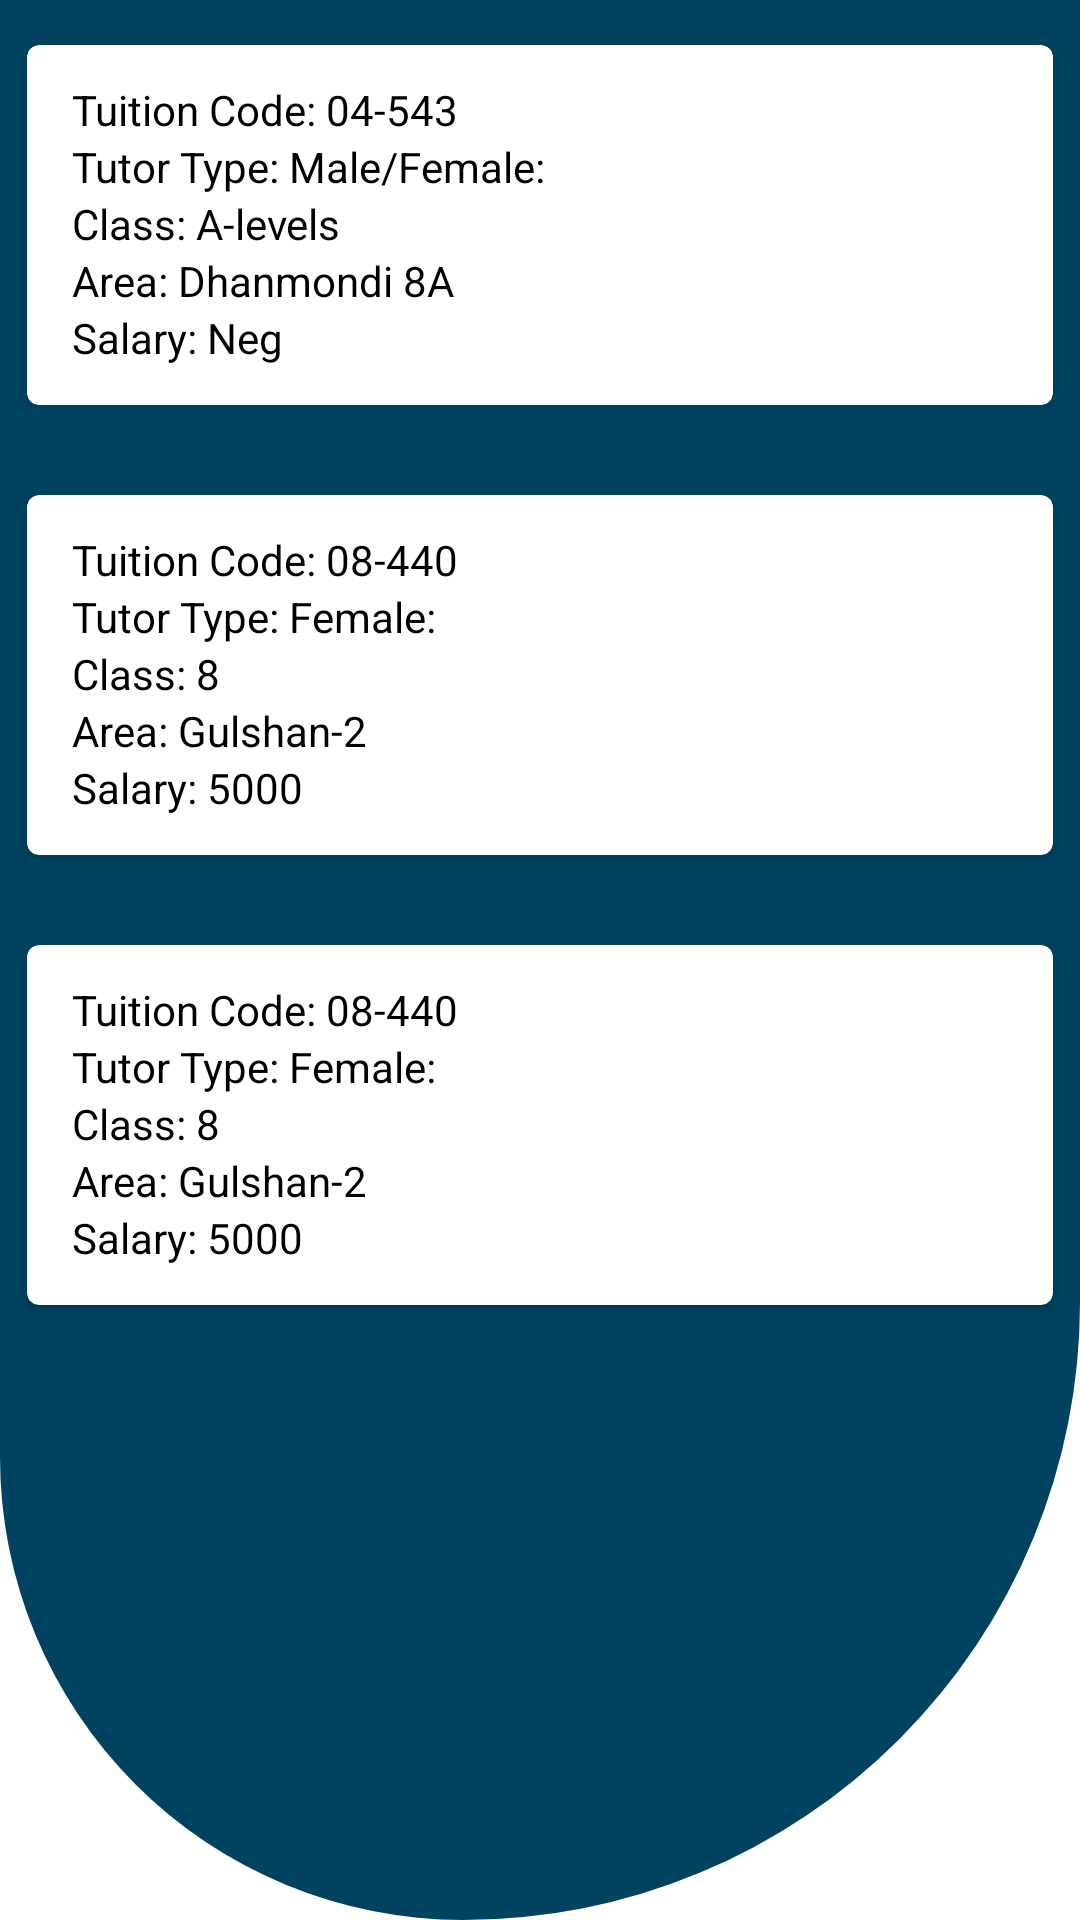

Produce the Android XML layout that renders to this screen, including the resource entries it uses.
<!-- AndroidManifest.xml: application theme Theme.TWS -->
<!-- res/layout/search_tuition_ui.xml -->
<?xml version="1.0" encoding="utf-8"?>
<LinearLayout xmlns:android="http://schemas.android.com/apk/res/android"
    xmlns:card_view="http://schemas.android.com/apk/res-auto"
    android:layout_width="match_parent"
    android:layout_height="match_parent"
    xmlns:tools="http://schemas.android.com/tools"
    android:background="@drawable/cardview_background"
    android:orientation="vertical">

    <androidx.cardview.widget.CardView
    xmlns:card_view="http://schemas.android.com/apk/res-auto"
    android:id="@+id/card_view"
    android:layout_gravity="center"
    android:layout_width="match_parent"
    android:layout_height="120dp"
    card_view:cardCornerRadius="4dp"
        android:layout_marginHorizontal="9dp"
        android:layout_marginVertical="15dp">
        <LinearLayout
            android:layout_width="match_parent"
            android:layout_height="match_parent"
            android:orientation="vertical"
            android:paddingLeft="15dp"
            android:paddingTop="12dp">
            <TextView
                android:layout_width="wrap_content"
                android:layout_height="wrap_content"
                android:text="@string/text_tuition_code1"
                android:textColor="@color/black"/>
            <TextView
                android:layout_width="wrap_content"
                android:layout_height="wrap_content"
                android:text="@string/text_tuition_type1"
                android:textColor="@color/black"/>

            <TextView
                android:layout_width="wrap_content"
                android:layout_height="wrap_content"
                android:text="@string/text_class1"
                android:textColor="@color/black"/>
            <TextView
                android:layout_width="wrap_content"
                android:layout_height="wrap_content"
                android:text="@string/text_Area1"
                android:textColor="@color/black"/>
            <TextView
                android:layout_width="wrap_content"
                android:layout_height="wrap_content"
                android:text="@string/text_Salary1"
                android:textColor="@color/black"/>
        </LinearLayout>
    </androidx.cardview.widget.CardView>
        <androidx.cardview.widget.CardView
            xmlns:card_view="http://schemas.android.com/apk/res-auto"
            android:id="@+id/card_view2"
            android:layout_gravity="center"
            android:layout_width="match_parent"
            android:layout_height="120dp"
            card_view:cardCornerRadius="4dp"
            android:layout_marginHorizontal="9dp"
            android:layout_marginVertical="15dp">
            <LinearLayout
                android:layout_width="match_parent"
                android:layout_height="match_parent"
                android:orientation="vertical"
                android:paddingLeft="15dp"
                android:paddingTop="12dp">
                <TextView
                    android:layout_width="wrap_content"
                    android:layout_height="wrap_content"
                    android:text="@string/text_tuition_code2"
                    android:textColor="@color/black"/>
                <TextView
                    android:layout_width="wrap_content"
                    android:layout_height="wrap_content"
                    android:text="@string/text_tuition_type2"
                    android:textColor="@color/black"/>

                <TextView
                    android:layout_width="wrap_content"
                    android:layout_height="wrap_content"
                    android:text="@string/text_class2"
                    android:textColor="@color/black"/>
                <TextView
                    android:layout_width="wrap_content"
                    android:layout_height="wrap_content"
                    android:text="@string/text_Area2"
                    android:textColor="@color/black"/>
                <TextView
                    android:layout_width="wrap_content"
                    android:layout_height="wrap_content"
                    android:text="@string/text_Salary2"
                    android:textColor="@color/black"/>
            </LinearLayout>
        </androidx.cardview.widget.CardView>
        <androidx.cardview.widget.CardView
        xmlns:card_view="http://schemas.android.com/apk/res-auto"
        android:id="@+id/card_view3"
        android:layout_gravity="center"
        android:layout_width="match_parent"
        android:layout_height="120dp"
        card_view:cardCornerRadius="4dp"
            android:layout_marginHorizontal="9dp"
            android:layout_marginVertical="15dp">
        <LinearLayout
            android:layout_width="match_parent"
            android:layout_height="match_parent"
            android:orientation="vertical"
            android:paddingLeft="15dp"
            android:paddingTop="12dp">
            <TextView
                android:layout_width="wrap_content"
                android:layout_height="wrap_content"
                android:text="@string/text_tuition_code2"
                android:textColor="@color/black"/>
            <TextView
                android:layout_width="wrap_content"
                android:layout_height="wrap_content"
                android:text="@string/text_tuition_type2"
                android:textColor="@color/black"/>

            <TextView
                android:layout_width="wrap_content"
                android:layout_height="wrap_content"
                android:text="@string/text_class2"
                android:textColor="@color/black"/>
            <TextView
                android:layout_width="wrap_content"
                android:layout_height="wrap_content"
                android:text="@string/text_Area2"
                android:textColor="@color/black"/>
            <TextView
                android:layout_width="wrap_content"
                android:layout_height="wrap_content"
                android:text="@string/text_Salary2"
                android:textColor="@color/black"/>
        </LinearLayout>
        </androidx.cardview.widget.CardView>
</LinearLayout>
<!-- resources referenced by this layout -->
<resources>
  <color name="black">#FF000000</color>
  <!-- drawable cardview_background (drawable) -->
  <?xml version="1.0" encoding="utf-8"?>
  <shape android:shape="rectangle" xmlns:android="http://schemas.android.com/apk/res/android">
      <corners android:bottomRightRadius="800dp" android:bottomLeftRadius="600dp"/>
      <solid android:color="@color/login_status_bar"/>
  </shape>
  <string name="text_Area1">Area: Dhanmondi 8A</string>
  <string name="text_Area2">Area: Gulshan-2</string>
  <string name="text_Salary1">Salary: Neg</string>
  <string name="text_Salary2">Salary: 5000</string>
  <string name="text_class1">Class: A-levels</string>
  <string name="text_class2">Class: 8</string>
  <string name="text_tuition_code1">Tuition Code: 04-543</string>
  <string name="text_tuition_code2">Tuition Code: 08-440</string>
  <string name="text_tuition_type1">Tutor Type: Male/Female: </string>
  <string name="text_tuition_type2">Tutor Type: Female: </string>
  <style name="Theme.TWS" parent="Theme.MaterialComponents.DayNight.NoActionBar">
          
          <item name="colorPrimary">@color/purple_500</item>
          <item name="colorPrimaryVariant">@color/purple_700</item>
          <item name="colorOnPrimary">@color/white</item>
          
          <item name="colorSecondary">@color/teal_200</item>
          <item name="colorSecondaryVariant">@color/teal_700</item>
          <item name="colorOnSecondary">@color/black</item>
          
          <item name="android:statusBarColor" tools:targetApi="l">@color/login_status_bar</item>
          
      </style>
  <color name="login_status_bar">#004361</color>
  <color name="purple_500">#FF6200EE</color>
  <color name="purple_700">#FF3700B3</color>
  <color name="white">#FFFFFFFF</color>
  <color name="teal_200">#FF03DAC5</color>
  <color name="teal_700">#FF018786</color>
</resources>
